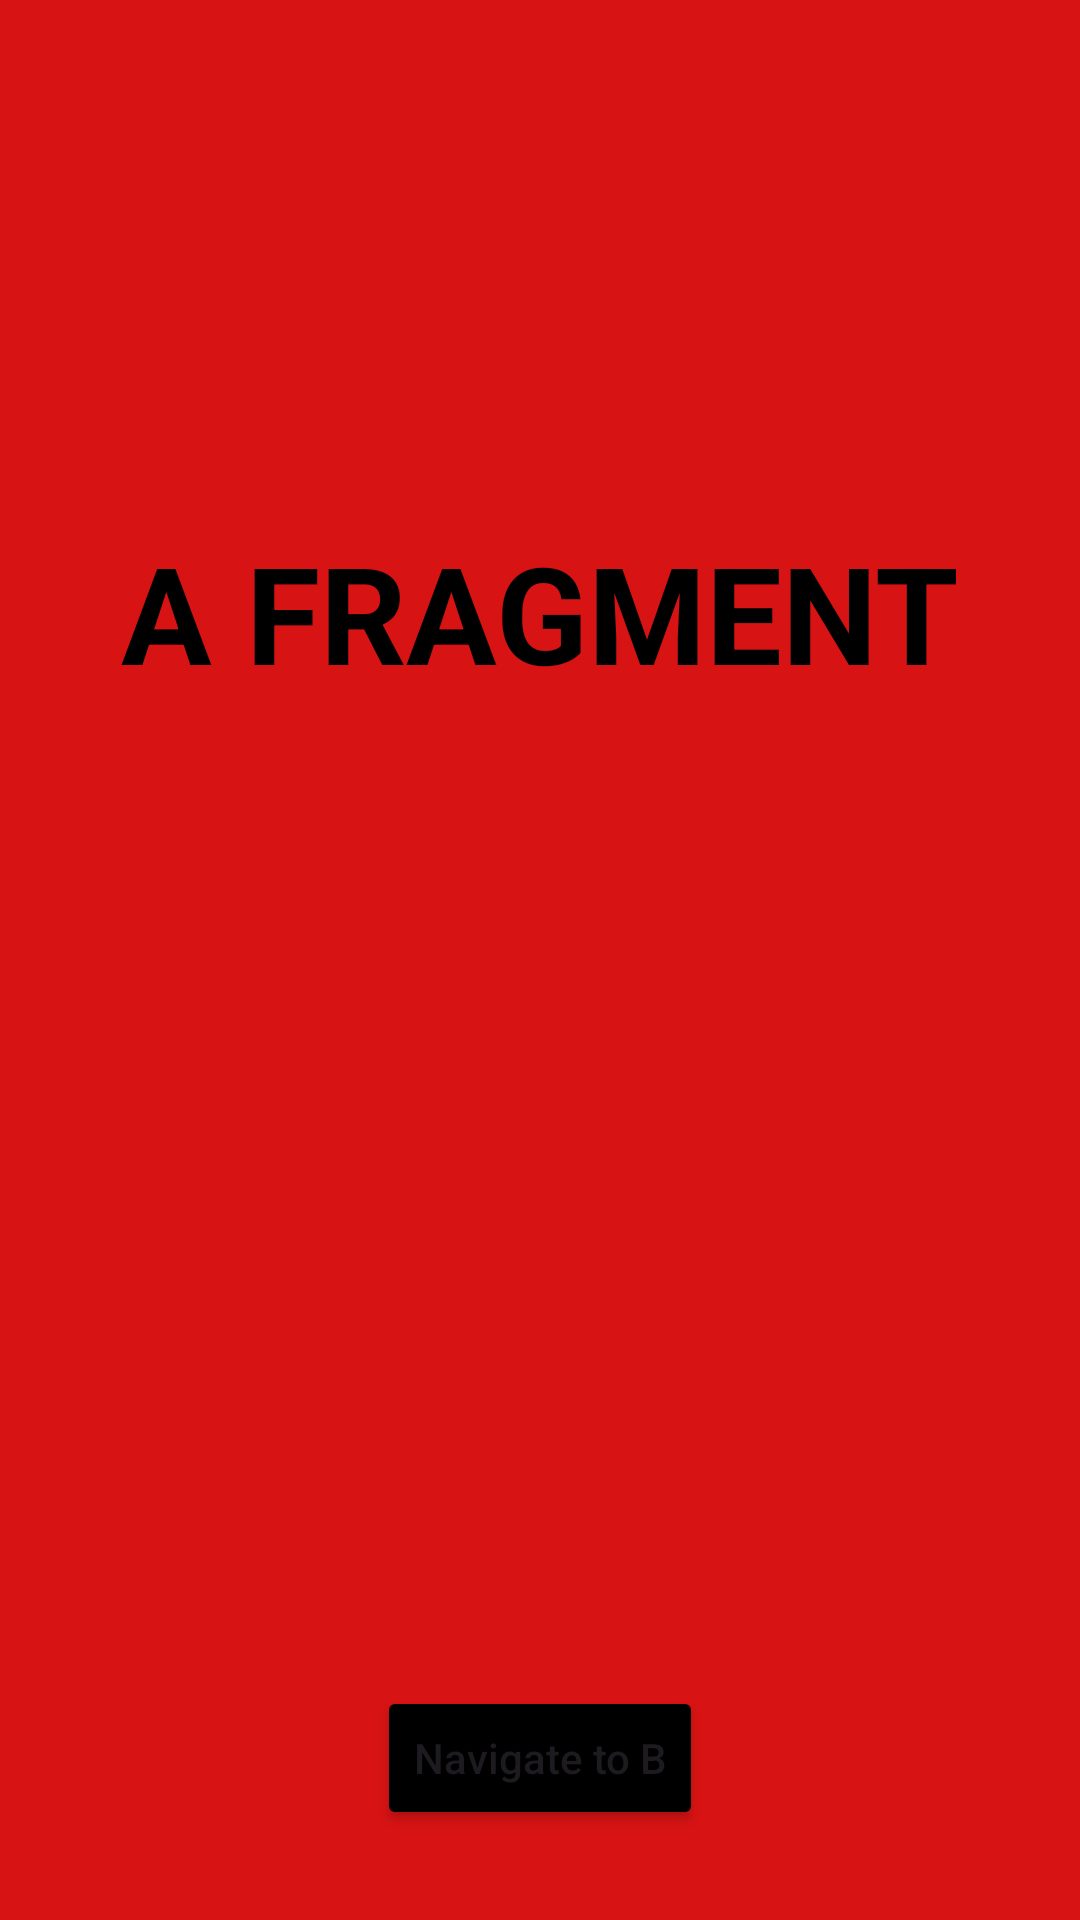

This screen was rendered from an Android layout file. Write that file and the resources it references.
<!-- AndroidManifest.xml: application theme Theme.NavigationUsage -->
<!-- res/layout/fragment_a.xml -->
<?xml version="1.0" encoding="utf-8"?>
<androidx.constraintlayout.widget.ConstraintLayout xmlns:android="http://schemas.android.com/apk/res/android"
    xmlns:tools="http://schemas.android.com/tools"
    android:layout_width="match_parent"
    android:layout_height="match_parent"
    xmlns:app="http://schemas.android.com/apk/res-auto"
    android:background="@color/red"
    tools:context=".fragments.AFragment">

    <TextView
        android:layout_width="wrap_content"
        android:layout_height="wrap_content"
        android:text="A FRAGMENT"
        android:textColor="@color/black"
        android:textSize="45sp"
        android:textStyle="bold"
        app:layout_constraintBottom_toBottomOf="parent"
        app:layout_constraintEnd_toEndOf="parent"
        app:layout_constraintStart_toStartOf="parent"
        app:layout_constraintTop_toTopOf="parent"
        app:layout_constraintVertical_bias="0.3" />

    <Button
        android:id="@+id/btnNavigate"
        android:layout_width="wrap_content"
        android:layout_height="wrap_content"
        android:layout_marginBottom="30dp"
        android:backgroundTint="@color/black"
        android:text="Navigate to B"
        android:textAllCaps="false"
        app:layout_constraintBottom_toBottomOf="parent"
        app:layout_constraintEnd_toEndOf="parent"
        app:layout_constraintStart_toStartOf="parent" />




</androidx.constraintlayout.widget.ConstraintLayout>
<!-- resources referenced by this layout -->
<resources>
  <color name="black">#FF000000</color>
  <color name="red">#D71313</color>
  <style name="Theme.NavigationUsage" parent="Base.Theme.NavigationUsage" />
  <style name="Base.Theme.NavigationUsage" parent="Theme.Material3.DayNight.NoActionBar">
          
          
      </style>
</resources>
